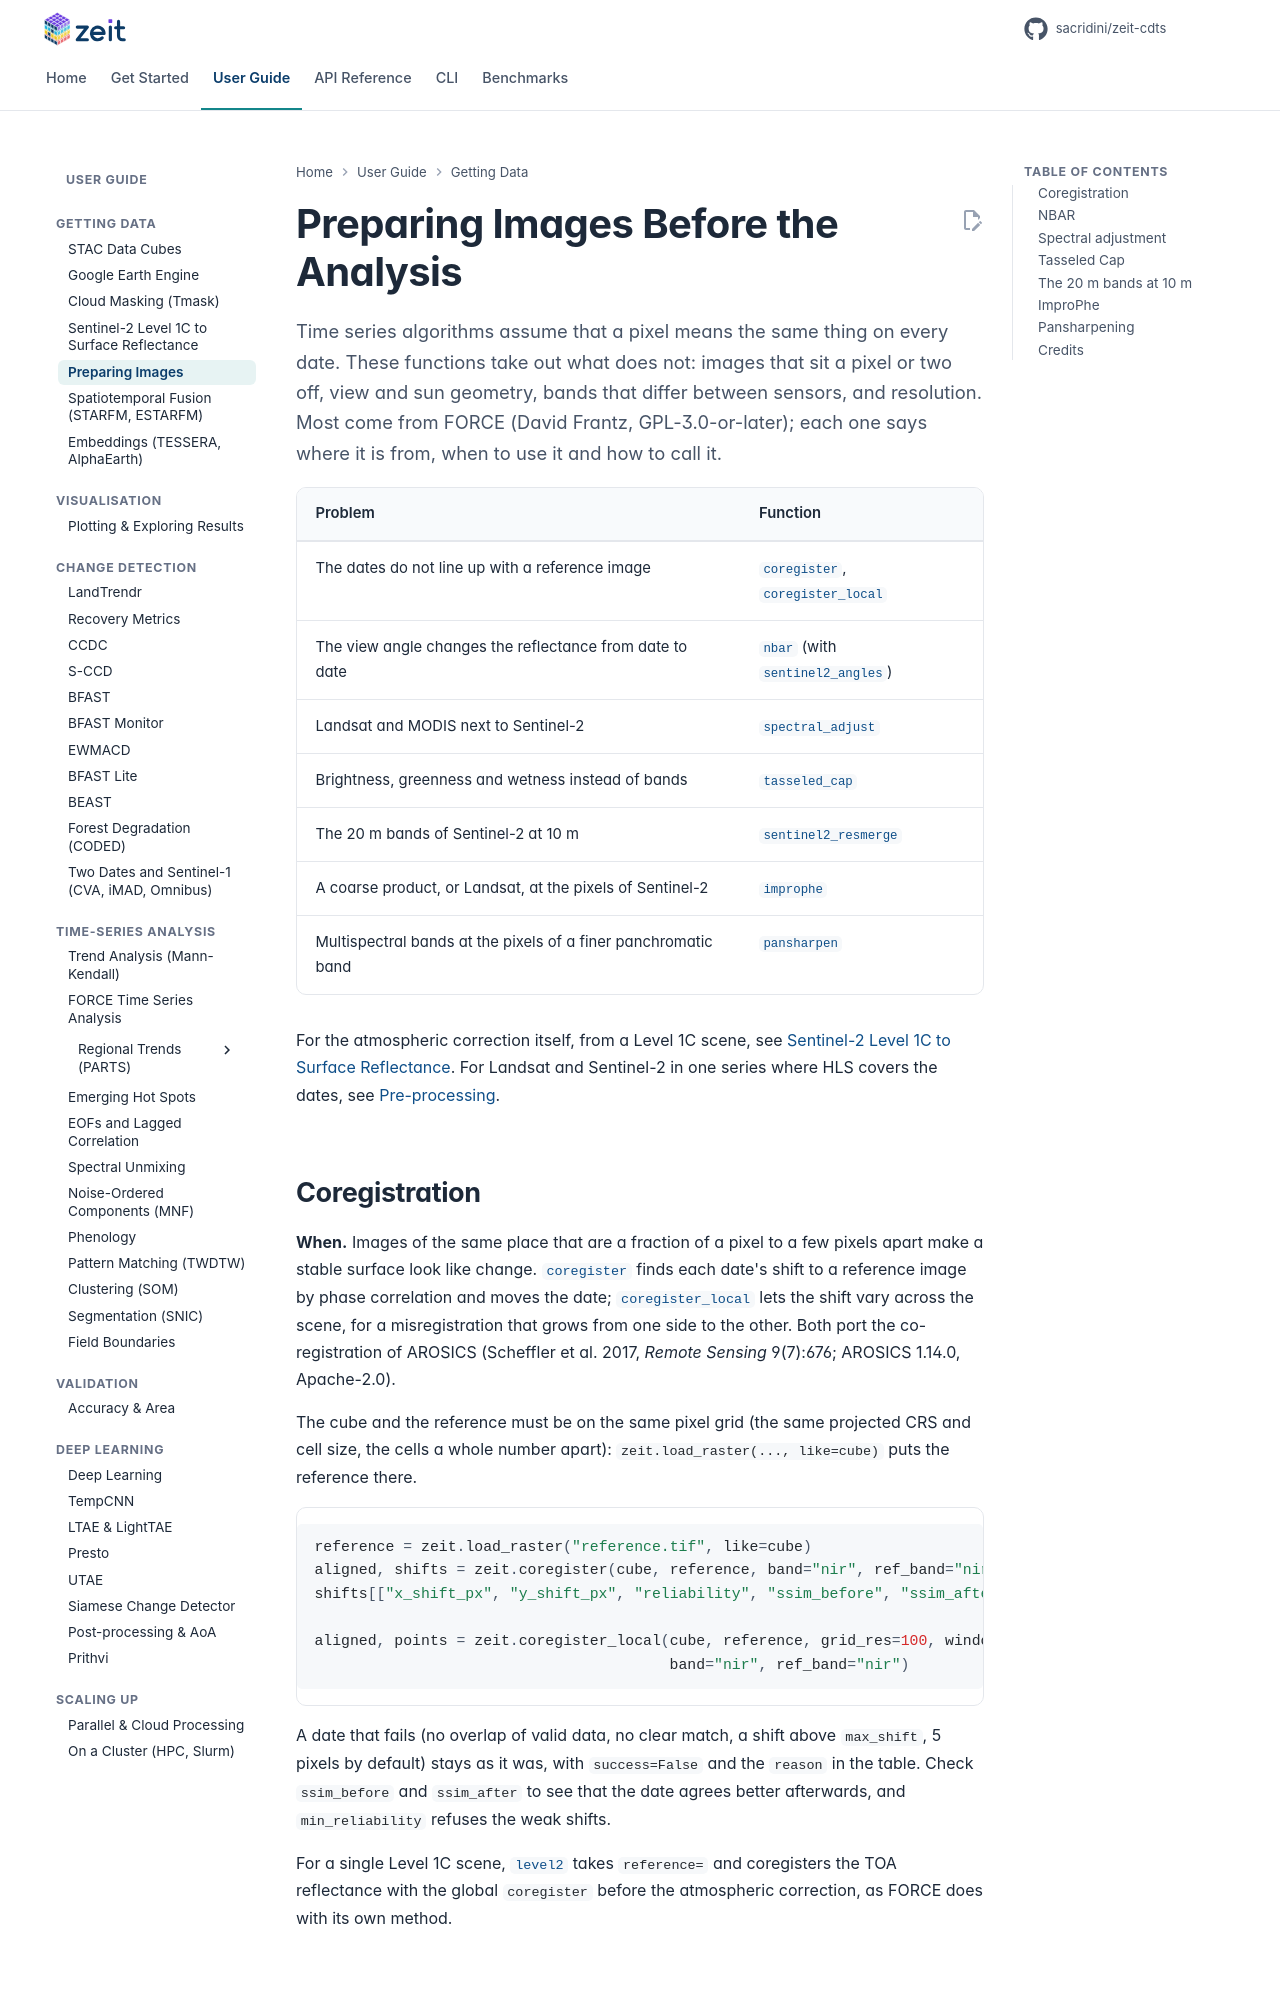

repository: sacridini/zeit-cdts · page: tutorials/preparing-images/index.html · generator: mkdocs

# Preparing Images Before the Analysis

<p class="lead">Time series algorithms assume that a pixel means the same thing on every date. These functions take out what does not: images that sit a pixel or two off, view and sun geometry, bands that differ between sensors, and resolution. Most come from FORCE (David Frantz, GPL-3.0-or-later); each one says where it is from, when to use it and how to call it.</p>

| Problem | Function |
| :--- | :--- |
| The dates do not line up with a reference image | [`coregister`](#coregistration), [`coregister_local`](#coregistration) |
| The view angle changes the reflectance from date to date | [`nbar`](#nbar) (with [`sentinel2_angles`](#nbar)) |
| Landsat and MODIS next to Sentinel-2 | [`spectral_adjust`](#spectral-adjustment) |
| Brightness, greenness and wetness instead of bands | [`tasseled_cap`](#tasseled-cap) |
| The 20 m bands of Sentinel-2 at 10 m | [`sentinel2_resmerge`](#the-20-m-bands-at-10-m) |
| A coarse product, or Landsat, at the pixels of Sentinel-2 | [`improphe`](#improphe) |
| Multispectral bands at the pixels of a finer panchromatic band | [`pansharpen`](#pansharpening) |

For the atmospheric correction itself, from a Level 1C scene, see [Sentinel-2 Level 1C to Surface Reflectance](sentinel2-level2.md). For Landsat and Sentinel-2 in one series where HLS covers the dates, see [Pre-processing](../api/preprocessing.md#landsat-and-sentinel-2-in-one-series).

## Coregistration

**When.** Images of the same place that are a fraction of a pixel to a few pixels apart make a stable surface look like change. [`coregister`](../api/preprocessing.md#coregister) finds each date's shift to a reference image by phase correlation and moves the date; [`coregister_local`](../api/preprocessing.md#coregister_local) lets the shift vary across the scene, for a misregistration that grows from one side to the other. Both port the co-registration of AROSICS (Scheffler et al. 2017, *Remote Sensing* 9(7):676; AROSICS 1.14.0, Apache-2.0).

The cube and the reference must be on the same pixel grid (the same projected CRS and cell size, the cells a whole number apart): `zeit.load_raster(..., like=cube)` puts the reference there.

```python
reference = zeit.load_raster("reference.tif", like=cube)
aligned, shifts = zeit.coregister(cube, reference, band="nir", ref_band="nir")
shifts[["x_shift_px", "y_shift_px", "reliability", "ssim_before", "ssim_after", "success"]]

aligned, points = zeit.coregister_local(cube, reference, grid_res=100, window_size=128,
                                        band="nir", ref_band="nir")
```

A date that fails (no overlap of valid data, no clear match, a shift above `max_shift`, 5 pixels by default) stays as it was, with `success=False` and the `reason` in the table. Check `ssim_before` and `ssim_after` to see that the date agrees better afterwards, and `min_reliability` refuses the weak shifts.

For a single Level 1C scene, [`level2`](sentinel2-level2.md) takes `reference=` and coregisters the TOA reflectance with the global `coregister` before the atmospheric correction, as FORCE does with its own method.
